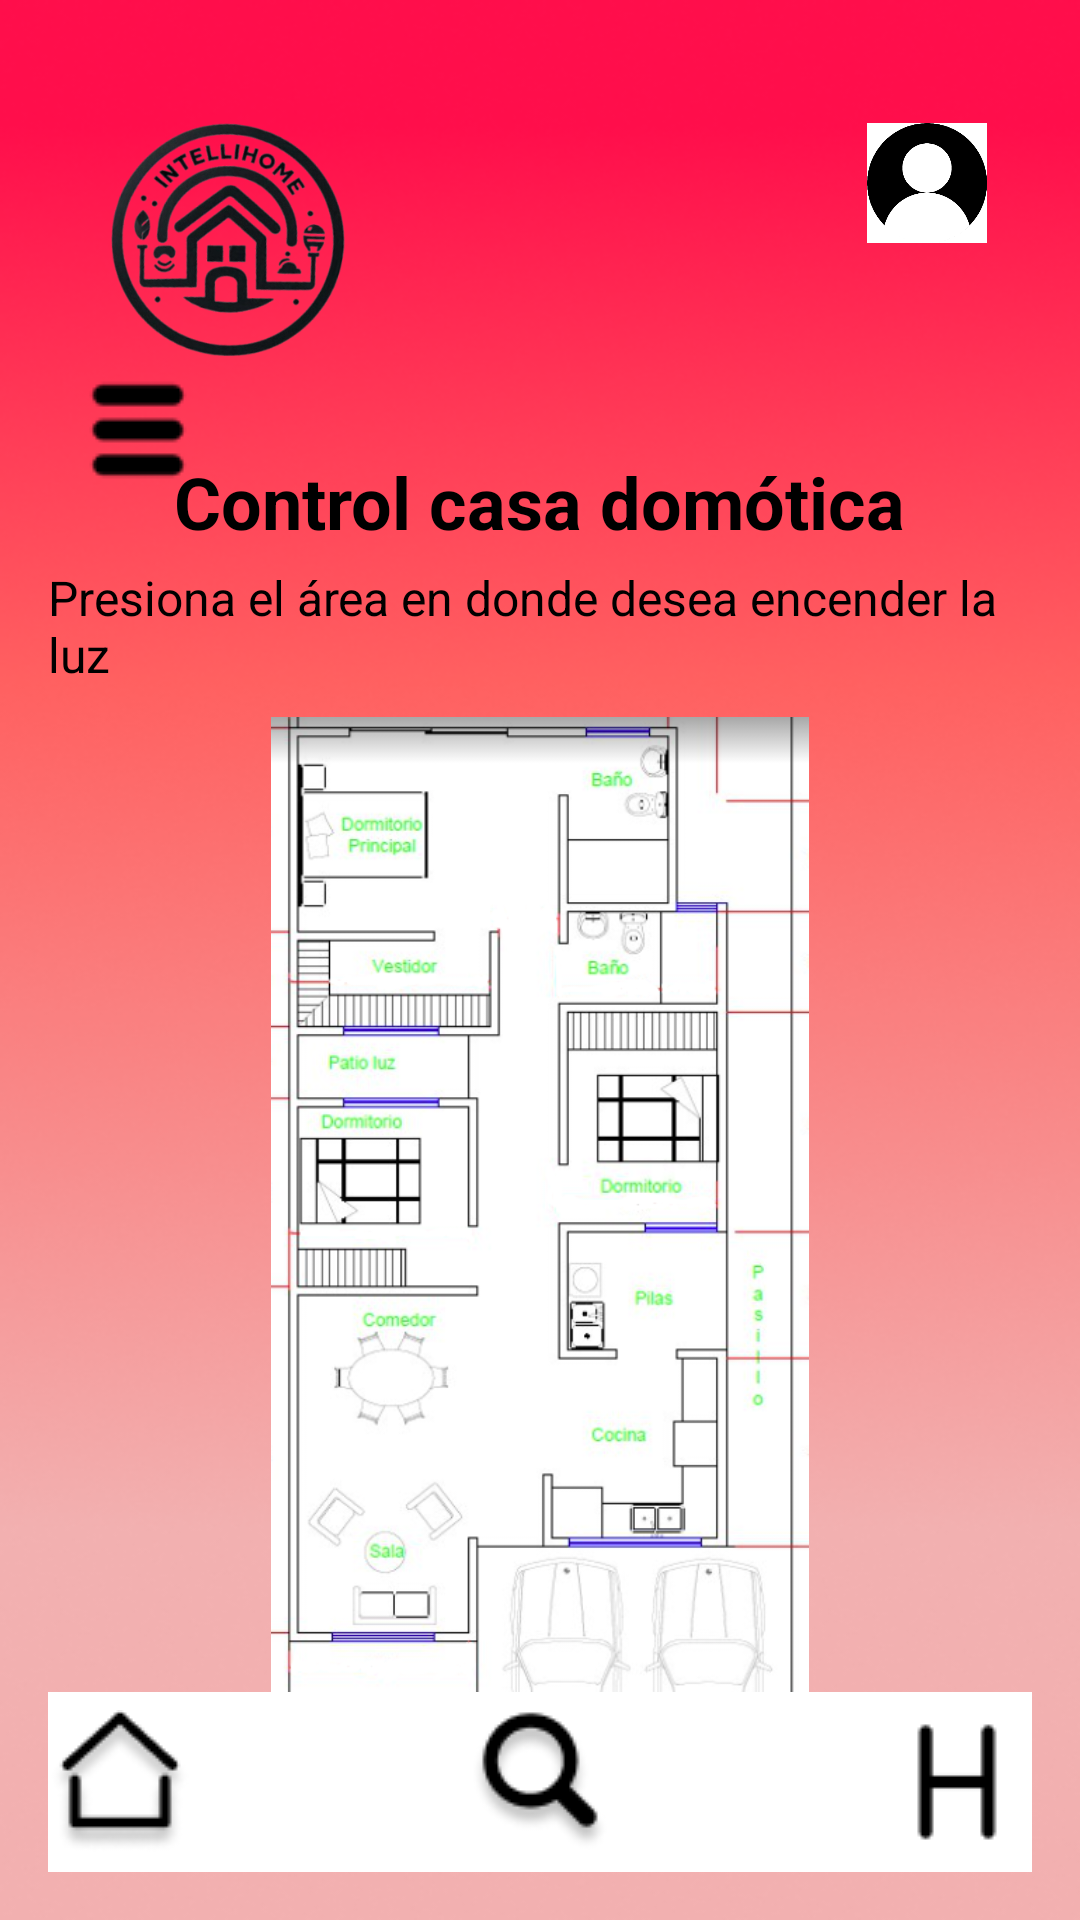

The Android layout XML behind this screen, and the referenced resources:
<!-- AndroidManifest.xml: application theme Theme.IntelliHome -->
<!-- res/layout/activity_controlhouse.xml -->
<?xml version="1.0" encoding="utf-8"?>
<RelativeLayout
    xmlns:android="http://schemas.android.com/apk/res/android"
    android:layout_width="match_parent"
    android:layout_height="match_parent"
    android:background="@drawable/redbackground"
    android:padding="16dp">
    <ImageView
        android:id="@+id/logo"
        android:layout_width="100dp"
        android:layout_height="100dp"
        android:layout_alignParentTop="true"
        android:layout_alignParentStart="true"
        android:layout_margin="15dp"
        android:src="@drawable/logo" />

    <ImageView
        android:id="@+id/menuIco"
        android:layout_width="40dp"
        android:layout_height="40dp"
        android:layout_below="@id/logo"
        android:layout_alignParentStart="true"
        android:layout_marginStart="10dp"
        android:layout_marginTop="-23dp"
        android:src="@drawable/menu_hamb" />

    <ImageView
        android:id="@+id/userIcon"
        android:layout_width="40dp"
        android:layout_height="40dp"
        android:layout_alignParentTop="true"
        android:layout_alignParentEnd="true"
        android:layout_marginTop="25dp"
        android:layout_marginEnd="15dp"
        android:src="@drawable/icono_perfil" />

    
    <TextView
        android:id="@+id/titul"
        android:layout_width="wrap_content"
        android:layout_height="wrap_content"
        android:layout_below="@+id/logo"
        android:text="Control casa domótica"
        android:textStyle="bold"
        android:textSize="24sp"
        android:textColor="@android:color/black"
        android:layout_centerHorizontal="true"
        android:layout_marginTop="5dp" />
    <TextView
        android:id="@+id/subtitulo"
        android:layout_width="wrap_content"
        android:layout_height="wrap_content"
        android:layout_below="@id/titul"
        android:text="Presiona el área en donde desea encender la luz"
        android:textSize="16sp"
        android:textColor="@android:color/black"
        android:layout_centerHorizontal="true"
        android:layout_marginTop="5dp" />

    
    <ImageView
        android:id="@+id/imagenCasa"
        android:layout_width="match_parent"
        android:layout_height="500dp"
        android:layout_below="@id/subtitulo"
        android:layout_marginTop="10dp"
        android:layout_centerHorizontal="true"
        android:scaleType="fitCenter"
        android:src="@drawable/imagen_plano" />


    <View
        android:id="@+id/areaSala"
        android:layout_width="75dp"
        android:layout_height="75dp"
        android:layout_alignTop="@id/imagenCasa"
        android:layout_marginStart="70dp"
        android:layout_marginTop="325dp"
        android:background="@android:color/transparent"
        android:clickable="true" />

    <Button
        android:id="@+id/btnAbrirCasa"
        android:layout_width="wrap_content"
        android:layout_height="wrap_content"
        android:layout_alignEnd="@+id/areaSala"
        android:layout_marginTop="610dp"
        android:layout_marginEnd="-100dp"
        android:text="Abrir" />

    <View
        android:id="@+id/Cuarto1"
        android:layout_width="75dp"
        android:layout_height="75dp"
        android:layout_alignTop="@id/imagenCasa"
        android:layout_marginStart="70dp"
        android:layout_marginTop="10dp"
        android:background="@android:color/transparent"
        android:clickable="true" />

    <View
        android:id="@+id/Cuarto2"
        android:layout_width="75dp"
        android:layout_height="75dp"
        android:layout_alignTop="@id/imagenCasa"
        android:layout_marginStart="70dp"
        android:layout_marginTop="167dp"
        android:background="@android:color/transparent"
        android:clickable="true" />

    <View
        android:id="@+id/Bath1"
        android:layout_width="50dp"
        android:layout_height="40dp"
        android:layout_alignTop="@id/imagenCasa"
        android:layout_marginStart="200dp"
        android:layout_marginTop="81dp"
        android:background="@android:color/transparent"
        android:clickable="true" />

    

    <ImageView
        android:id="@+id/alertFire"
        android:layout_width="40dp"
        android:layout_height="40dp"
        android:layout_alignParentBottom="true"
        android:layout_marginStart="50dp"
        android:layout_marginBottom="242dp"
        android:visibility="gone"
        android:src="@drawable/ic_fuego" />

    

    <ImageView
        android:id="@+id/alertHumidity"
        android:layout_width="40dp"
        android:layout_height="40dp"
        android:layout_alignParentBottom="true"
        android:layout_marginStart="130dp"
        android:visibility="gone"
        android:layout_marginBottom="150dp"
        android:src="@drawable/ic_humedad" />
    

    <ImageView
        android:id="@+id/alertEarthquake"
        android:layout_width="50dp"
        android:layout_height="50dp"
        android:layout_alignParentBottom="true"
        android:layout_marginStart="50dp"
        android:layout_marginBottom="95dp"
        android:visibility="gone"
        android:src="@drawable/ic_sismo" />

    <RelativeLayout
        android:id="@+id/bottomBar"
        android:layout_width="400dp"
        android:layout_height="60dp"
        android:layout_alignParentBottom="true"
        android:background="@android:color/white">

        
        <ImageView
            android:id="@+id/homeIcon"
            android:layout_width="wrap_content"
            android:layout_height="wrap_content"
            android:layout_alignParentStart="true"
            android:layout_centerVertical="true"
            android:src="@drawable/ic_home" />

        
        <ImageView
            android:id="@+id/searchIcon"
            android:layout_width="wrap_content"
            android:layout_height="wrap_content"
            android:layout_centerInParent="true"
            android:src="@drawable/ic_search" />

        
        <ImageView
            android:id="@+id/menuIcon"
            android:layout_width="wrap_content"
            android:layout_height="wrap_content"
            android:layout_alignParentEnd="true"
            android:layout_centerVertical="true"
            android:src="@drawable/ic_historial" />
    </RelativeLayout>
</RelativeLayout>
<!-- resources referenced by this layout -->
<resources>
  <!-- drawable ic_fuego: png bitmap (drawable, 1776 bytes) -->
  <!-- drawable ic_historial: png bitmap (drawable, 341 bytes) -->
  <!-- drawable ic_home: png bitmap (drawable, 2152 bytes) -->
  <!-- drawable ic_humedad: png bitmap (drawable, 3385 bytes) -->
  <!-- drawable ic_search: png bitmap (drawable, 2254 bytes) -->
  <!-- drawable ic_sismo: png bitmap (drawable, 2809 bytes) -->
  <!-- drawable icono_perfil: png bitmap (drawable, 9662 bytes) -->
  <!-- drawable imagen_plano: png bitmap (drawable, 171237 bytes) -->
  <!-- drawable logo: png bitmap (drawable, 99172 bytes) -->
  <!-- drawable menu_hamb: png bitmap (drawable, 498 bytes) -->
  <!-- drawable redbackground: png bitmap (drawable, 150393 bytes) -->
  <style name="Theme.IntelliHome" parent="Base.Theme.IntelliHome" />
  <style name="Base.Theme.IntelliHome" parent="Theme.Material3.DayNight.NoActionBar">
          
          
      </style>
</resources>
